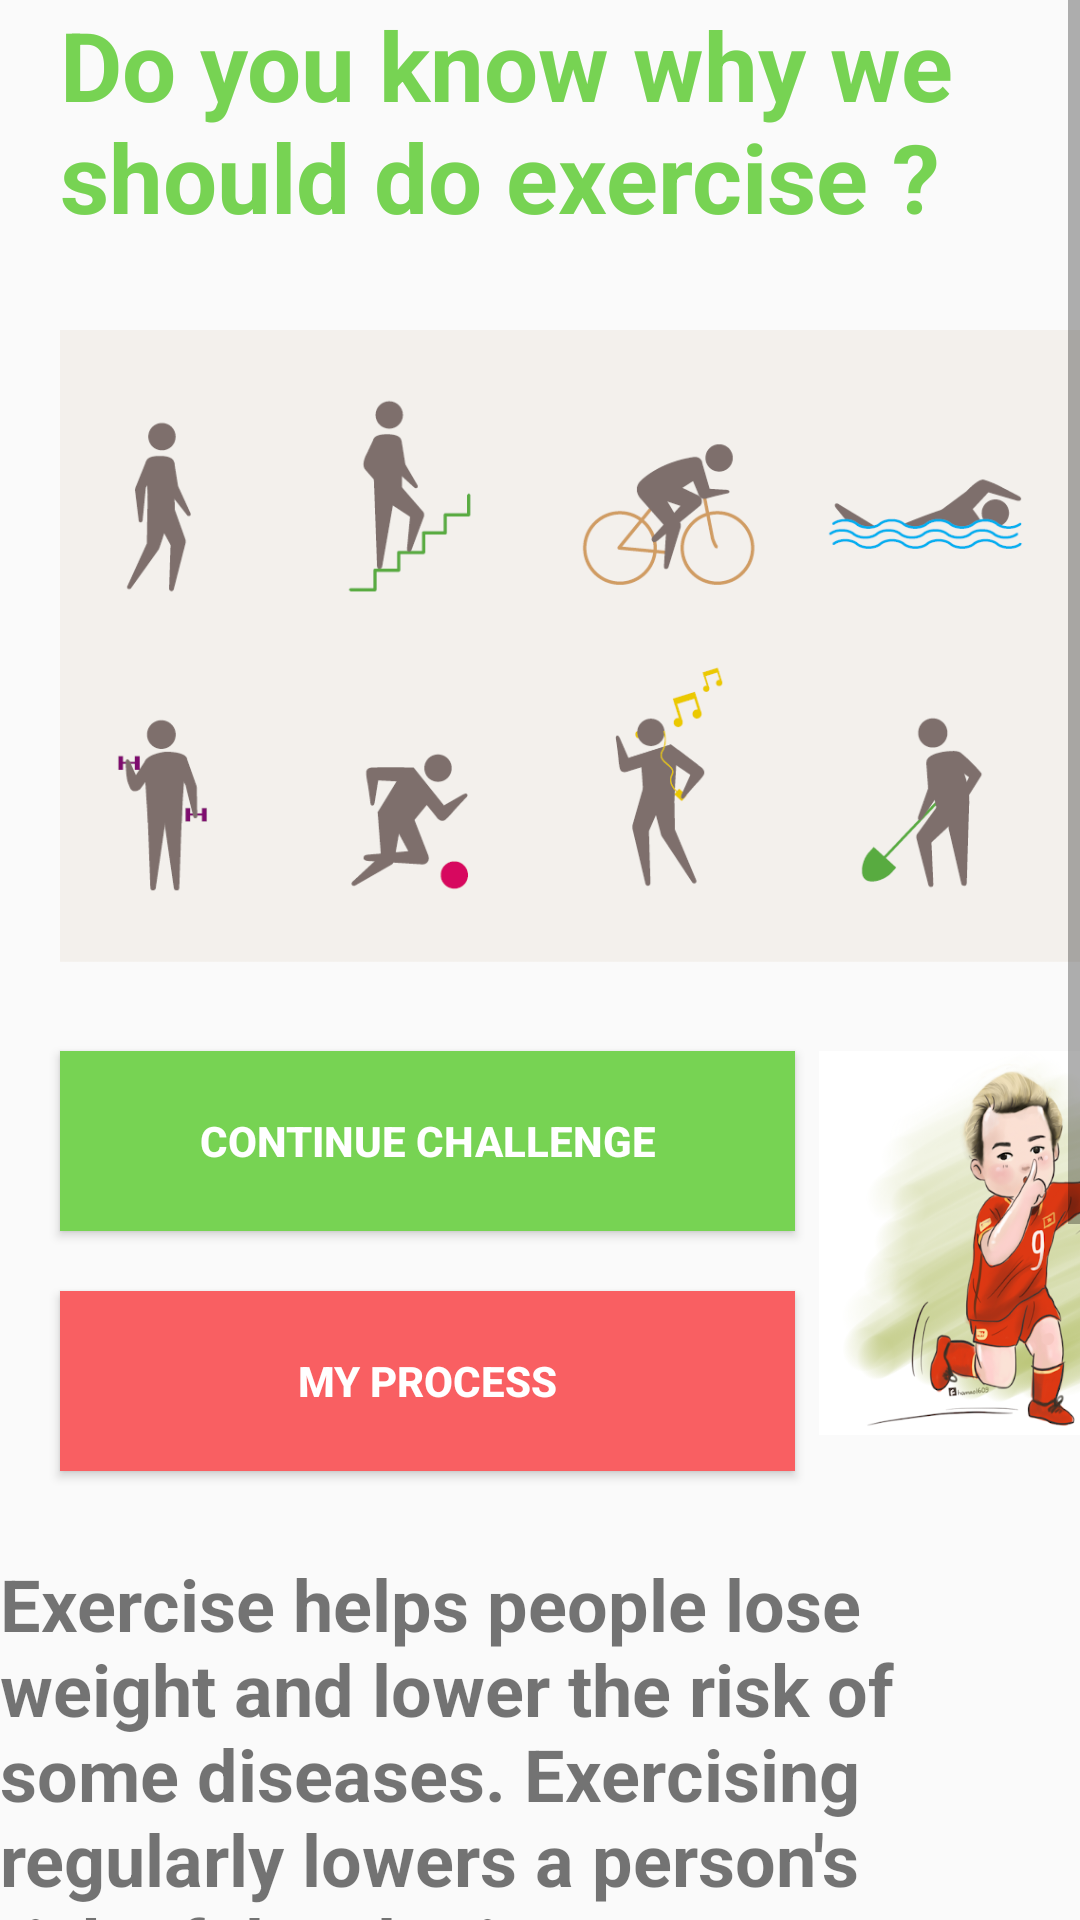

Layout XML and referenced resources for this Android screen:
<!-- AndroidManifest.xml: application theme AppTheme -->
<!-- res/layout/fragment_home.xml -->
<?xml version="1.0" encoding="utf-8"?>
<ScrollView xmlns:android="http://schemas.android.com/apk/res/android"
    xmlns:app="http://schemas.android.com/apk/res-auto"
    xmlns:tools="http://schemas.android.com/tools"
    android:id="@+id/scrollViewHomeScreen"
    android:layout_width="match_parent"
    android:layout_height="wrap_content"
    app:layout_constraintStart_toStartOf="parent"
    app:layout_constraintTop_toTopOf="parent"
    tools:context=".ui.home.HomeFragment">

    <androidx.constraintlayout.widget.ConstraintLayout
        android:layout_width="match_parent"
        android:layout_height="wrap_content">

        <TextView
            android:id="@+id/textTitleHome"
            android:layout_width="match_parent"
            android:layout_height="match_parent"
            android:layout_marginStart="@dimen/dp_20"
            android:text="@string/title_home_screen"
            android:textColor="@color/color_pastel_green"
            android:textSize="@dimen/sp_32"
            android:textStyle="bold"
            app:layout_constraintStart_toStartOf="parent"
            app:layout_constraintTop_toTopOf="parent" />

        <ImageView
            android:id="@+id/imagePoster"
            android:layout_width="@dimen/dp_340"
            android:layout_height="@dimen/dp_270"
            android:layout_marginStart="@dimen/dp_20"
            android:contentDescription="@string/title_picture_exercise"
            android:scaleType="fitCenter"
            android:src="@drawable/image_poster_home_screen"
            app:layout_constraintStart_toStartOf="parent"
            app:layout_constraintTop_toBottomOf="@+id/textTitleHome" />

        <Button
            android:id="@+id/buttonContinueChallenge"
            android:layout_width="@dimen/dp_245"
            android:layout_height="@dimen/dp_60"
            android:layout_marginStart="@dimen/dp_20"
            android:background="@color/color_pastel_green"
            android:text="@string/title_continue_challenge"
            android:textColor="@android:color/white"
            android:textStyle="bold"
            app:layout_constraintStart_toStartOf="parent"
            app:layout_constraintTop_toBottomOf="@+id/imagePoster" />

        <Button
            android:id="@+id/buttonMyProcess"
            android:layout_width="@dimen/dp_245"
            android:layout_height="@dimen/dp_60"
            android:layout_marginStart="@dimen/dp_20"
            android:layout_marginTop="@dimen/dp_20"
            android:background="@color/color_carnation"
            android:text="@string/title_my_process"
            android:textColor="@android:color/white"
            android:textStyle="bold"
            app:layout_constraintStart_toStartOf="parent"
            app:layout_constraintTop_toBottomOf="@+id/buttonContinueChallenge" />

        <ImageView
            android:layout_width="@dimen/dp_128"
            android:layout_height="@dimen/dp_128"
            android:layout_marginStart="@dimen/dp_8"
            android:background="@drawable/image_vn_chibi"
            android:contentDescription="@string/title_picture_u23"
            app:layout_constraintStart_toEndOf="@+id/buttonContinueChallenge"
            app:layout_constraintTop_toBottomOf="@+id/imagePoster" />

        <TextView
            android:layout_width="match_parent"
            android:layout_height="match_parent"
            android:layout_marginTop="@dimen/dp_28"
            android:text="@string/title_answer_home_screen"
            android:textSize="@dimen/sp_24"
            android:textStyle="bold"
            app:layout_constraintStart_toStartOf="parent"
            app:layout_constraintTop_toBottomOf="@+id/buttonMyProcess" />

    </androidx.constraintlayout.widget.ConstraintLayout>

</ScrollView>
<!-- resources referenced by this layout -->
<resources>
  <color name="color_carnation">#F95F62</color>
  <color name="color_pastel_green">#77D353</color>
  <dimen name="dp_128">128dp</dimen>
  <dimen name="dp_20">20dp</dimen>
  <dimen name="dp_245">245dp</dimen>
  <dimen name="dp_270">270sp</dimen>
  <dimen name="dp_28">28dp</dimen>
  <dimen name="dp_340">340dp</dimen>
  <dimen name="dp_60">60dp</dimen>
  <dimen name="dp_8">8dp</dimen>
  <dimen name="sp_24">24sp</dimen>
  <dimen name="sp_32">32sp</dimen>
  <!-- drawable image_poster_home_screen: png bitmap (drawable, 25451 bytes) -->
  <!-- drawable image_vn_chibi: png bitmap (drawable, 161372 bytes) -->
  <string name="title_answer_home_screen">Exercise helps people lose weight and lower the risk of some diseases.
          Exercising regularly lowers a person\'s risk of developing some diseases, including obesity, type 2 diabetes, and high blood pressure.
          Exercise also can help keep your body at a healthy weight.
          When you exercise you feel better, you look better, you get stronger, you feel a sense of accomplishment, and that rush of endorphins has a ripple effect on everything you do.
          When you feel better, you feel empowered and more confident. Win-win!</string>
  <string name="title_continue_challenge">Continue Challenge</string>
  <string name="title_home_screen">Do you know why we should do exercise ?</string>
  <string name="title_my_process">My Process</string>
  <string name="title_picture_exercise">Some popular exercises</string>
  <string name="title_picture_u23">u23 Vietnam</string>
  <style name="AppTheme" parent="Theme.AppCompat.Light.DarkActionBar">
          
          <item name="colorPrimary">@color/color_teal</item>
          <item name="colorPrimaryDark">@color/color_aqua_deep</item>
          <item name="colorAccent">@color/color_amaranth</item>
      </style>
  <color name="color_teal">#008577</color>
  <color name="color_aqua_deep">#00574B</color>
  <color name="color_amaranth">#D81B60</color>
</resources>
